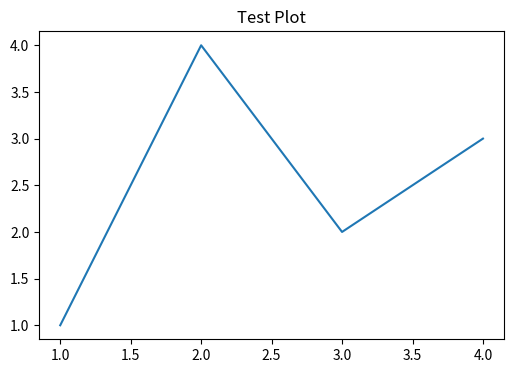

Recreate this plot in Python.
#!/usr/bin/env python3
"""
Test script to verify environment variable setting before matplotlib import
"""

import os
import tempfile

print("🔧 Testing Environment Variable Setting")
print("=" * 50)

# Test 1: Set environment variable
print("1. Setting MPLCONFIGDIR...")
matplotlib_cache_dir = os.path.join(tempfile.gettempdir(), 'matplotlib_cache')
os.makedirs(matplotlib_cache_dir, exist_ok=True)
os.environ['MPLCONFIGDIR'] = matplotlib_cache_dir

print(f"   Cache directory: {matplotlib_cache_dir}")
print(f"   Directory exists: {os.path.exists(matplotlib_cache_dir)}")
print(f"   MPLCONFIGDIR set: {os.environ.get('MPLCONFIGDIR')}")

# Test 2: Import matplotlib after setting environment variable
print("\n2. Importing matplotlib...")
import matplotlib
import matplotlib.pyplot as plt

print(f"   Matplotlib version: {matplotlib.__version__}")
print(f"   Matplotlib config path: {matplotlib.matplotlib_fname()}")
print(f"   MPLCONFIGDIR still set: {os.environ.get('MPLCONFIGDIR')}")

# Test 3: Test plotting
print("\n3. Testing plotting...")
try:
    fig, ax = plt.subplots(figsize=(6, 4))
    ax.plot([1, 2, 3, 4], [1, 4, 2, 3])
    ax.set_title('Test Plot')
    
    import io
    buf = io.BytesIO()
    fig.savefig(buf, format='png')
    buf.seek(0)
    
    image_data = buf.getvalue()
    print(f"   ✅ Plot created successfully ({len(image_data)} bytes)")
    
    plt.close(fig)
except Exception as e:
    print(f"   ❌ Error creating plot: {e}")

print("\n" + "=" * 50)
print("✅ Environment variable test completed")
